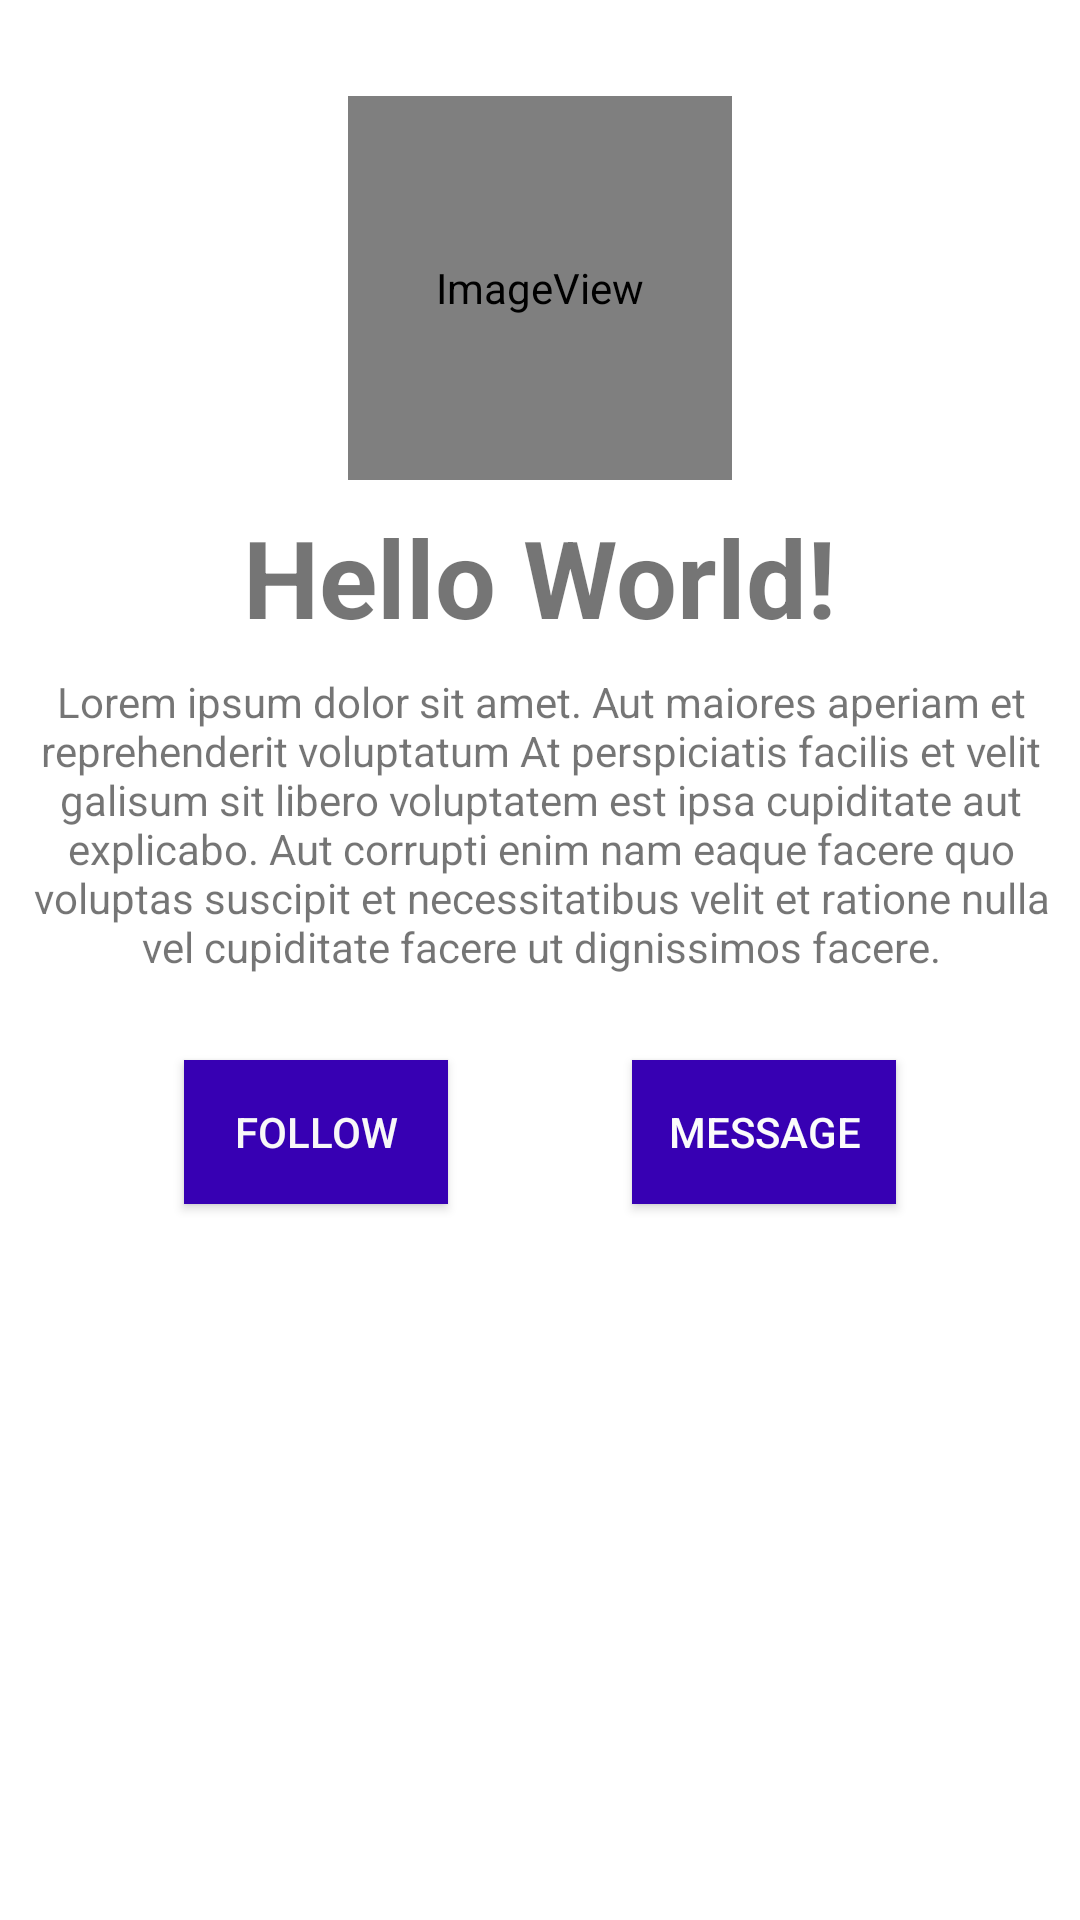

This screen was rendered from an Android layout file. Write that file and the resources it references.
<!-- AndroidManifest.xml: application theme Theme.Practical_MAD_PhuaChengAnn -->
<!-- res/layout/activity_main.xml -->
<?xml version="1.0" encoding="utf-8"?>
<ScrollView
    android:fillViewport="true"
    xmlns:android="http://schemas.android.com/apk/res/android"
    xmlns:app="http://schemas.android.com/apk/res-auto"
    xmlns:tools="http://schemas.android.com/tools"
    android:layout_width="match_parent"
    android:layout_height="match_parent"
    tools:ignore="SpeakableTextPresentCheck,SpeakableTextPresentCheck,SpeakableTextPresentCheck"
    tools:layout_editor_absoluteX="1dp"
    tools:layout_editor_absoluteY="1dp">

    <androidx.constraintlayout.widget.ConstraintLayout
        android:layout_width="match_parent"
        android:layout_height="wrap_content"
        tools:context=".MainActivity">

        <ImageView
            android:id="@+id/imageView2"
            android:layout_width="128dp"
            android:layout_height="128dp"
            android:layout_marginTop="32dp"
            app:layout_constraintEnd_toEndOf="parent"
            app:layout_constraintStart_toStartOf="parent"
            app:layout_constraintTop_toTopOf="parent"
            app:srcCompat="@android:drawable/sym_def_app_icon" />

        <TextView
            android:id="@+id/textView"
            android:layout_width="wrap_content"
            android:layout_height="wrap_content"
            android:layout_marginTop="8dp"
            android:text="Hello World!"
            android:textSize="36sp"
            android:textStyle="bold"
            app:layout_constraintEnd_toEndOf="parent"
            app:layout_constraintStart_toStartOf="parent"
            app:layout_constraintTop_toBottomOf="@+id/imageView2" />

        <TextView
            android:id="@+id/textView2"
            android:layout_width="344dp"
            android:layout_height="113dp"
            android:layout_marginStart="32dp"
            android:layout_marginTop="8dp"
            android:layout_marginEnd="32dp"
            android:text="Lorem ipsum dolor sit amet. Aut maiores aperiam et reprehenderit voluptatum At perspiciatis facilis et velit galisum sit libero voluptatem est ipsa cupiditate aut explicabo. Aut corrupti enim nam eaque facere quo voluptas suscipit et necessitatibus velit et ratione nulla vel cupiditate facere ut dignissimos facere."
            android:textAlignment="center"
            app:layout_constraintEnd_toEndOf="parent"
            app:layout_constraintHorizontal_bias="0.496"
            app:layout_constraintStart_toStartOf="parent"
            app:layout_constraintTop_toBottomOf="@+id/textView" />

        <Button
            android:id="@+id/MsgButton"
            android:layout_width="wrap_content"
            android:layout_height="wrap_content"
            android:layout_marginTop="16dp"
            android:background="@color/purple_700"
            android:text="Message"
            android:textColor="#FBFBFB"
            app:layout_constraintEnd_toEndOf="parent"
            app:layout_constraintHorizontal_bias="0.5"
            app:layout_constraintStart_toEndOf="@+id/FollowUnFollowButton"
            app:layout_constraintTop_toBottomOf="@+id/textView2" />

        <Button
            android:id="@+id/FollowUnFollowButton"
            android:layout_width="wrap_content"
            android:layout_height="wrap_content"
            android:layout_marginTop="16dp"
            android:background="@color/purple_700"
            android:text="Follow"
            android:textColor="#F8F8F8"
            app:layout_constraintEnd_toStartOf="@+id/MsgButton"
            app:layout_constraintHorizontal_bias="0.5"
            app:layout_constraintStart_toStartOf="parent"
            app:layout_constraintTop_toBottomOf="@+id/textView2" />

    </androidx.constraintlayout.widget.ConstraintLayout>

</ScrollView>
<!-- resources referenced by this layout -->
<resources>
  <style name="Theme.Practical_MAD_PhuaChengAnn" parent="Theme.MaterialComponents.DayNight.DarkActionBar">
          
          <item name="colorPrimary">@color/purple_500</item>
          <item name="colorPrimaryVariant">@color/purple_700</item>
          <item name="colorOnPrimary">@color/white</item>
          
          <item name="colorSecondary">@color/teal_200</item>
          <item name="colorSecondaryVariant">@color/teal_700</item>
          <item name="colorOnSecondary">@color/black</item>
          
          <item name="android:statusBarColor" tools:targetApi="l">?attr/colorPrimaryVariant</item>
          
      </style>
  <!-- not gathered from this repository: default colours our renderer supplied (Android Studio template values) -->
  <color name="purple_500">#FF6200EE</color>
  <color name="purple_700">#FF3700B3</color>
  <color name="teal_200">#FF03DAC5</color>
  <color name="teal_700">#FF018786</color>
  <color name="black">#FF000000</color>
  <color name="white">#FFFFFFFF</color>
</resources>
